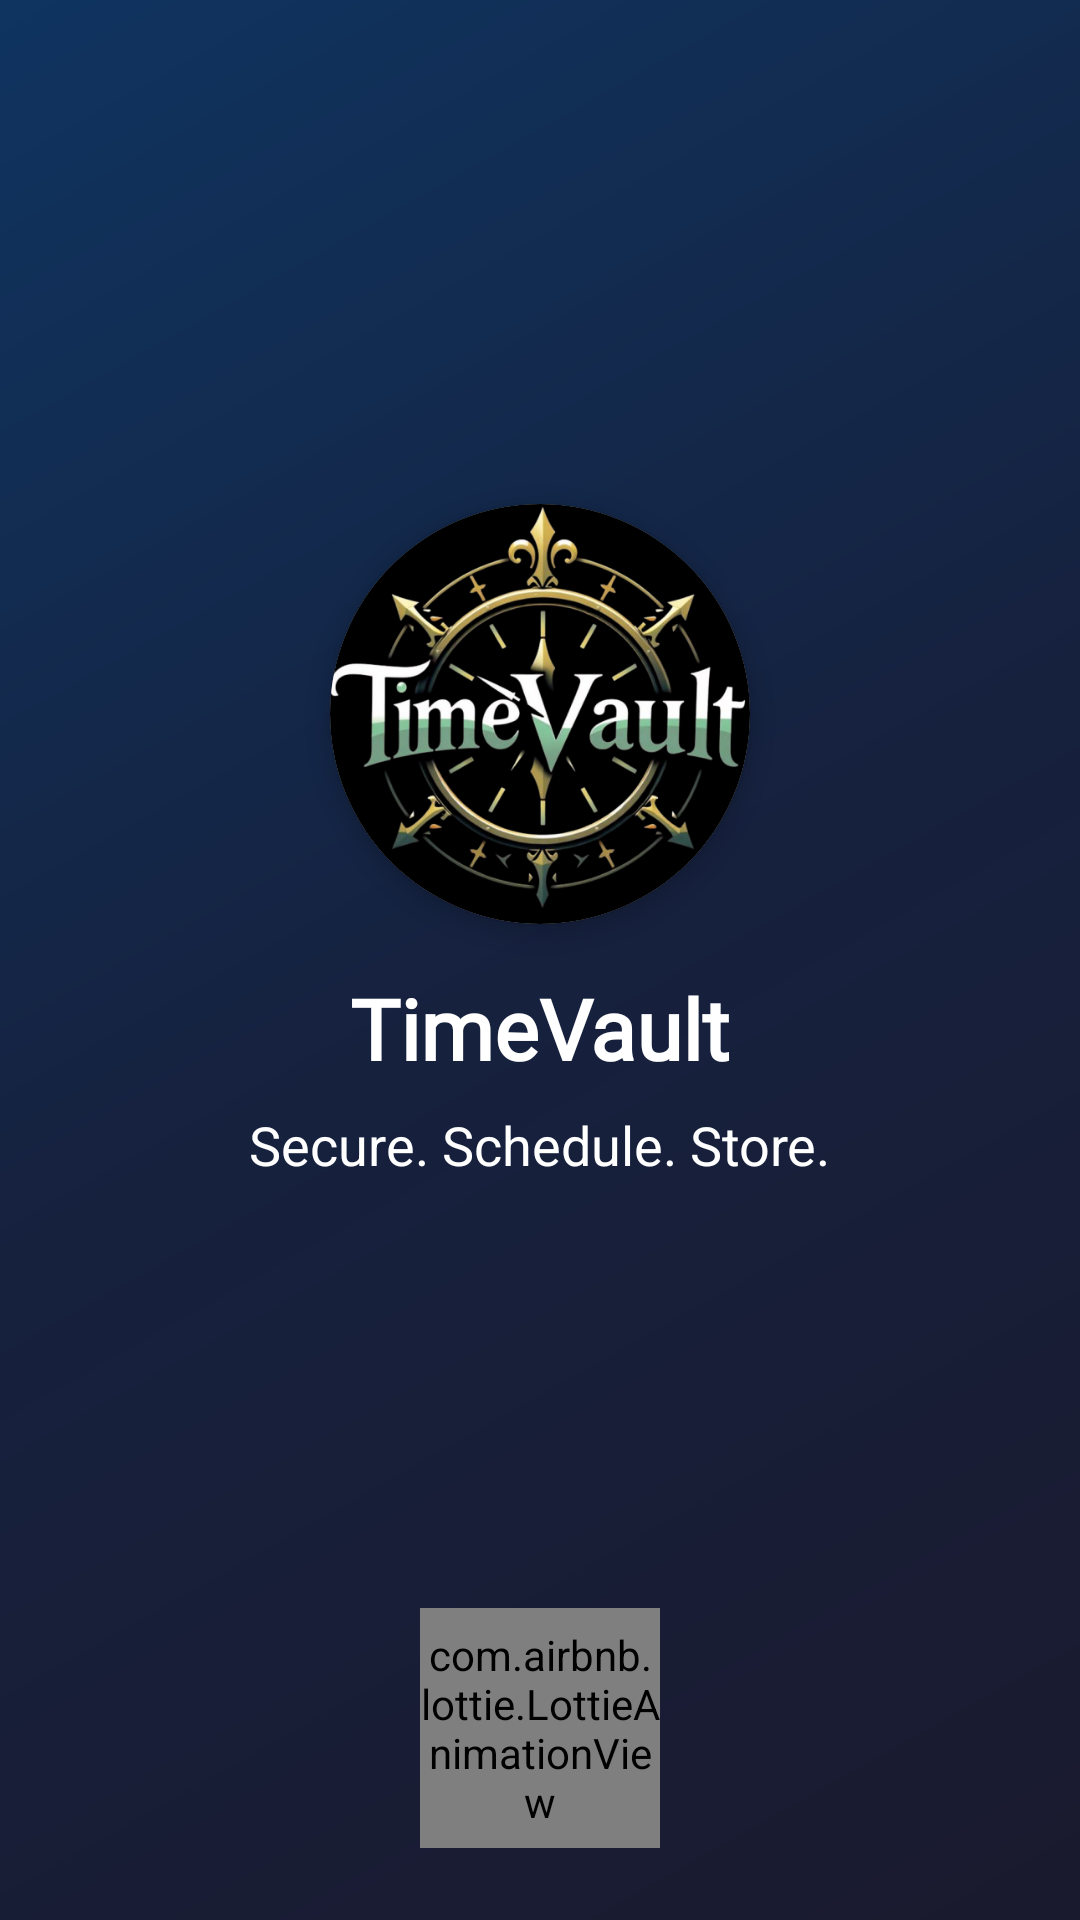

This screen was rendered from an Android layout file. Write that file and the resources it references.
<!-- AndroidManifest.xml: application theme Theme.TimeVault -->
<!-- res/layout/activity_splash_screen.xml -->
<?xml version="1.0" encoding="utf-8"?>
<androidx.constraintlayout.widget.ConstraintLayout
    xmlns:android="http://schemas.android.com/apk/res/android"
    xmlns:app="http://schemas.android.com/apk/res-auto"
    xmlns:tools="http://schemas.android.com/tools"
    android:id="@+id/main"
    android:layout_width="match_parent"
    android:layout_height="match_parent"
    android:background="@drawable/splash_background"
    tools:context=".View.SplashScreen">

    
    <androidx.constraintlayout.widget.Guideline
        android:id="@+id/guideline_top"
        android:layout_width="wrap_content"
        android:layout_height="wrap_content"
        android:orientation="horizontal"
        app:layout_constraintGuide_percent="0.25" />

    
    <androidx.cardview.widget.CardView
        android:id="@+id/cardViewSplashScreen"
        android:layout_width="140dp"
        android:layout_height="140dp"
        app:cardCornerRadius="70dp"
        app:cardElevation="4dp"
        app:layout_constraintTop_toTopOf="@+id/guideline_top"
        app:layout_constraintStart_toStartOf="parent"
        app:layout_constraintEnd_toEndOf="parent"
        android:layout_marginTop="8dp"
        android:background="@android:color/transparent">

        <ImageView
            android:id="@+id/appLogoSplashScreen"
            android:layout_width="match_parent"
            android:layout_height="match_parent"
            android:background="@color/black"
            android:src="@drawable/app_logo_no_background"
            android:scaleType="centerInside"
            android:contentDescription="@string/app_name" />
    </androidx.cardview.widget.CardView>

    
    <TextView
        android:id="@+id/textViewAppName"
        android:layout_width="wrap_content"
        android:layout_height="wrap_content"
        android:fontFamily="@font/sharetech_regular"
        android:text="TimeVault"
        android:textColor="@color/white"
        android:textSize="28sp"
        android:textStyle="bold"
        app:layout_constraintTop_toBottomOf="@+id/cardViewSplashScreen"
        app:layout_constraintStart_toStartOf="parent"
        app:layout_constraintEnd_toEndOf="parent"
        android:layout_marginTop="16dp" />

    
    <TextView
        android:id="@+id/textViewTagline"
        android:layout_width="wrap_content"
        android:layout_height="wrap_content"
        android:text="Secure. Schedule. Store."
        android:textColor="@color/white"
        android:textSize="18sp"
        android:textStyle="normal"
        app:layout_constraintTop_toBottomOf="@+id/textViewAppName"
        app:layout_constraintStart_toStartOf="parent"
        app:layout_constraintEnd_toEndOf="parent"
        android:layout_marginTop="8dp" />

    
    <com.airbnb.lottie.LottieAnimationView
        android:id="@+id/clock_SplashCreen"
        android:layout_width="80dp"
        android:layout_height="80dp"
        android:layout_marginBottom="24dp"
        app:lottie_autoPlay="true"
        app:lottie_loop="true"
        app:lottie_fileName="clock_loading.json"
        app:layout_constraintBottom_toBottomOf="parent"
        app:layout_constraintStart_toStartOf="parent"
        app:layout_constraintEnd_toEndOf="parent" />

</androidx.constraintlayout.widget.ConstraintLayout>
<!-- resources referenced by this layout -->
<resources>
  <color name="black">#000000</color>
  <color name="white">#FFFF</color>
  <!-- drawable app_logo_no_background: png bitmap (drawable, 213272 bytes) -->
  <!-- drawable splash_background (drawable) -->
  <layer-list xmlns:android="http://schemas.android.com/apk/res/android">
      <item>
          <shape android:shape="rectangle">
              <gradient
                  android:angle="135"
                  android:startColor="#1A1A2E"
                  android:centerColor="#16213E"
                  android:endColor="#0F3460"
                  android:type="linear" />
          </shape>
      </item>
  </layer-list>
  <string name="app_name">TimeVault</string>
  <style name="Theme.TimeVault" parent="Base.Theme.TimeVault" />
  <style name="Base.Theme.TimeVault" parent="Theme.Material3.DayNight.NoActionBar">
          
          
  
          
          <item name="android:navigationBarColor">@color/black</item>
  
          <item name="android:statusBarColor">@color/white</item>
          <item name="android:windowLightStatusBar">true</item> 
  
      </style>
</resources>
